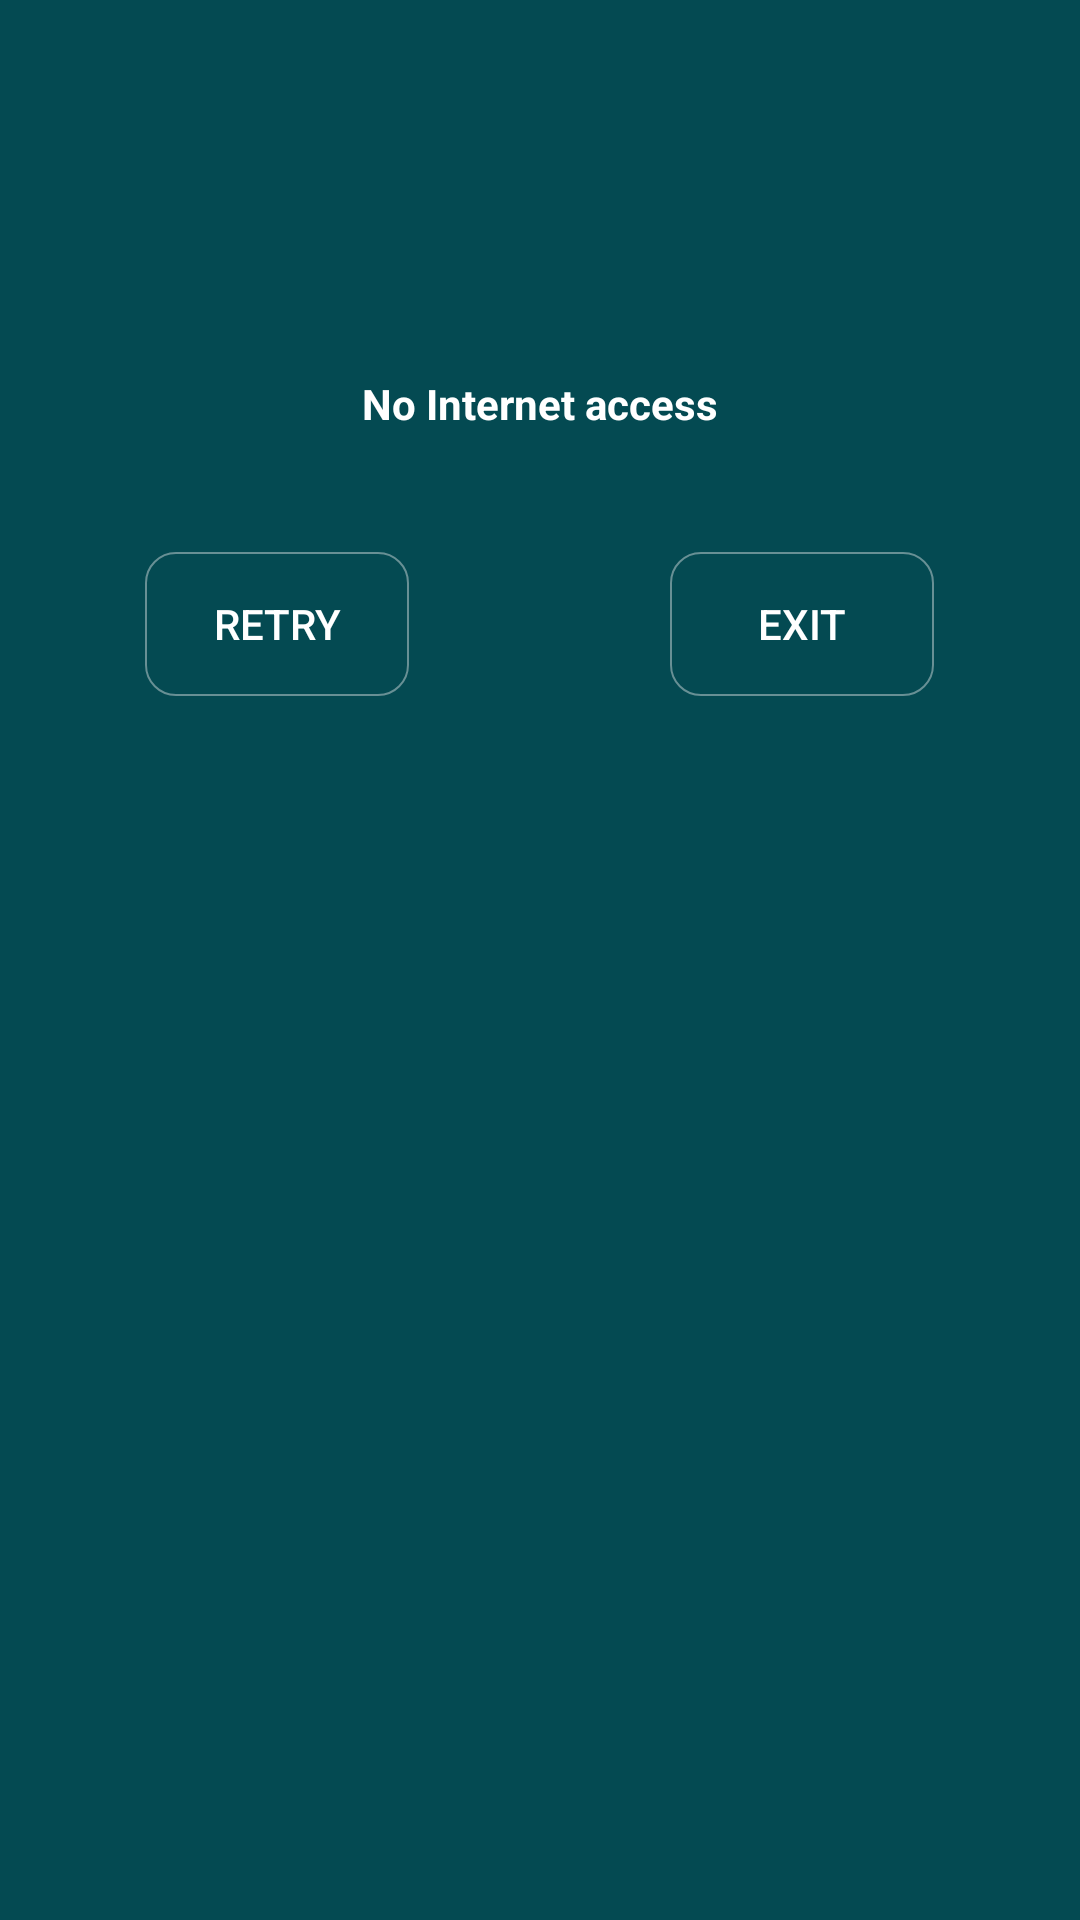

Write the Android layout XML for this screen, with the resource values it uses.
<!-- AndroidManifest.xml: application theme AppTheme -->
<!-- res/layout/custompopup.xml -->
<?xml version="1.0" encoding="utf-8"?>
<LinearLayout xmlns:android="http://schemas.android.com/apk/res/android"
    xmlns:app="http://schemas.android.com/apk/res-auto"
    android:orientation="vertical"
    android:layout_width="350dp"
    android:layout_height="wrap_content"
    android:background="@color/colorPrimaryDark"
    android:padding="5dp"
    android:layout_gravity="center">

    <LinearLayout
        android:layout_width="match_parent"
        android:layout_height="wrap_content"
        android:orientation="vertical">
        <ImageView
            android:layout_width="100dp"
            android:layout_height="100dp"
            android:src="@drawable/ic_wifi"
            android:layout_gravity="center"
            android:layout_marginTop="15dp"/>
        <TextView
            android:layout_width="wrap_content"
            android:layout_height="wrap_content"
            android:text="No Internet access"
            android:textStyle="bold"
            android:textColor="@color/white"
            android:layout_gravity="center_horizontal"
            android:layout_marginTop="5dp"/>

    </LinearLayout>

    <LinearLayout
        android:layout_marginTop="15dp"
        android:orientation="horizontal"
        android:layout_width="match_parent"
        android:layout_height="wrap_content">

        <GridLayout
            android:layout_width="match_parent"
            android:layout_height="wrap_content"
            android:layout_weight="2">

            <Button

                android:id="@+id/retry"
                android:layout_columnWeight="1"
                android:layout_width="wrap_content"
                android:layout_height="wrap_content"
                android:text="retry"
                android:padding="10dp"
                android:gravity="center"
                android:layout_marginTop="25dp"
                android:layout_gravity="center_horizontal"
                android:background="@drawable/buttonstyle"
                android:textColor="@color/white"
                android:layout_marginBottom="10dp"/>

            <Button

                android:padding="10dp"
                android:gravity="center"
                android:layout_columnWeight="1"
                android:id="@+id/exit"
                android:layout_width="wrap_content"
                android:layout_height="wrap_content"
                android:text="exit"
                android:layout_marginTop="25dp"
                android:layout_gravity="center_horizontal"
                android:background="@drawable/buttonstyle"
                android:textColor="@color/white"/>

        </GridLayout>



    </LinearLayout>



</LinearLayout>
<!-- resources referenced by this layout -->
<resources>
  <color name="colorPrimaryDark">#044A52</color>
  <color name="white">#fff</color>
  <!-- drawable buttonstyle (drawable) -->
  <?xml version="1.0" encoding="utf-8"?>
  <shape xmlns:android="http://schemas.android.com/apk/res/android"
      android:shape="rectangle">
  
      <stroke android:color="@color/muted_white" android:width="0.5dp"/>
      <corners android:radius="10dp"/>
  </shape>
  <style name="AppTheme" parent="Theme.AppCompat.Light.DarkActionBar">
          
          <item name="colorPrimary">@color/black</item>
          <item name="colorPrimaryDark">#000000</item>
          <item name="colorAccent">@color/black</item>
      </style>
  <color name="muted_white">#6AF6F4F4</color>
  <color name="black">#000000</color>
</resources>
